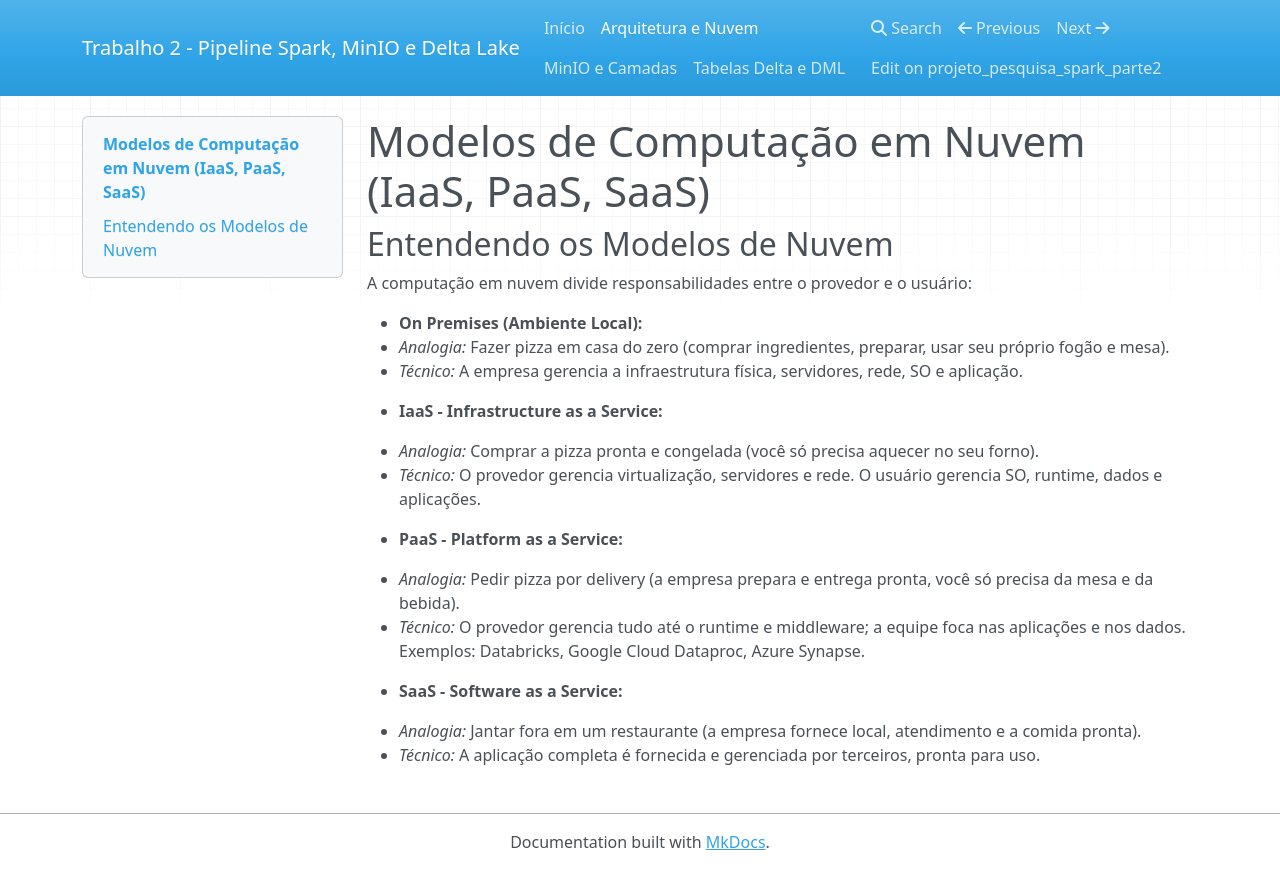

repository: JorgeAntonioJr/projeto_pesquisa_spark_parte2 · page: arquitetura/index.html · generator: mkdocs

# Modelos de Computação em Nuvem (IaaS, PaaS, SaaS)

## Entendendo os Modelos de Nuvem
A computação em nuvem divide responsabilidades entre o provedor e o usuário:

* **On Premises (Ambiente Local):** 
  * *Analogia:* Fazer pizza em casa do zero (comprar ingredientes, preparar, usar seu próprio fogão e mesa).
  * *Técnico:* A empresa gerencia a infraestrutura física, servidores, rede, SO e aplicação.

* **IaaS - Infrastructure as a Service:**
  * *Analogia:* Comprar a pizza pronta e congelada (você só precisa aquecer no seu forno).
  * *Técnico:* O provedor gerencia virtualização, servidores e rede. O usuário gerencia SO, runtime, dados e aplicações.

* **PaaS - Platform as a Service:**
  * *Analogia:* Pedir pizza por delivery (a empresa prepara e entrega pronta, você só precisa da mesa e da bebida).
  * *Técnico:* O provedor gerencia tudo até o runtime e middleware; a equipe foca nas aplicações e nos dados. Exemplos: Databricks, Google Cloud Dataproc, Azure Synapse.

* **SaaS - Software as a Service:**
  * *Analogia:* Jantar fora em um restaurante (a empresa fornece local, atendimento e a comida pronta).
  * *Técnico:* A aplicação completa é fornecida e gerenciada por terceiros, pronta para uso.
